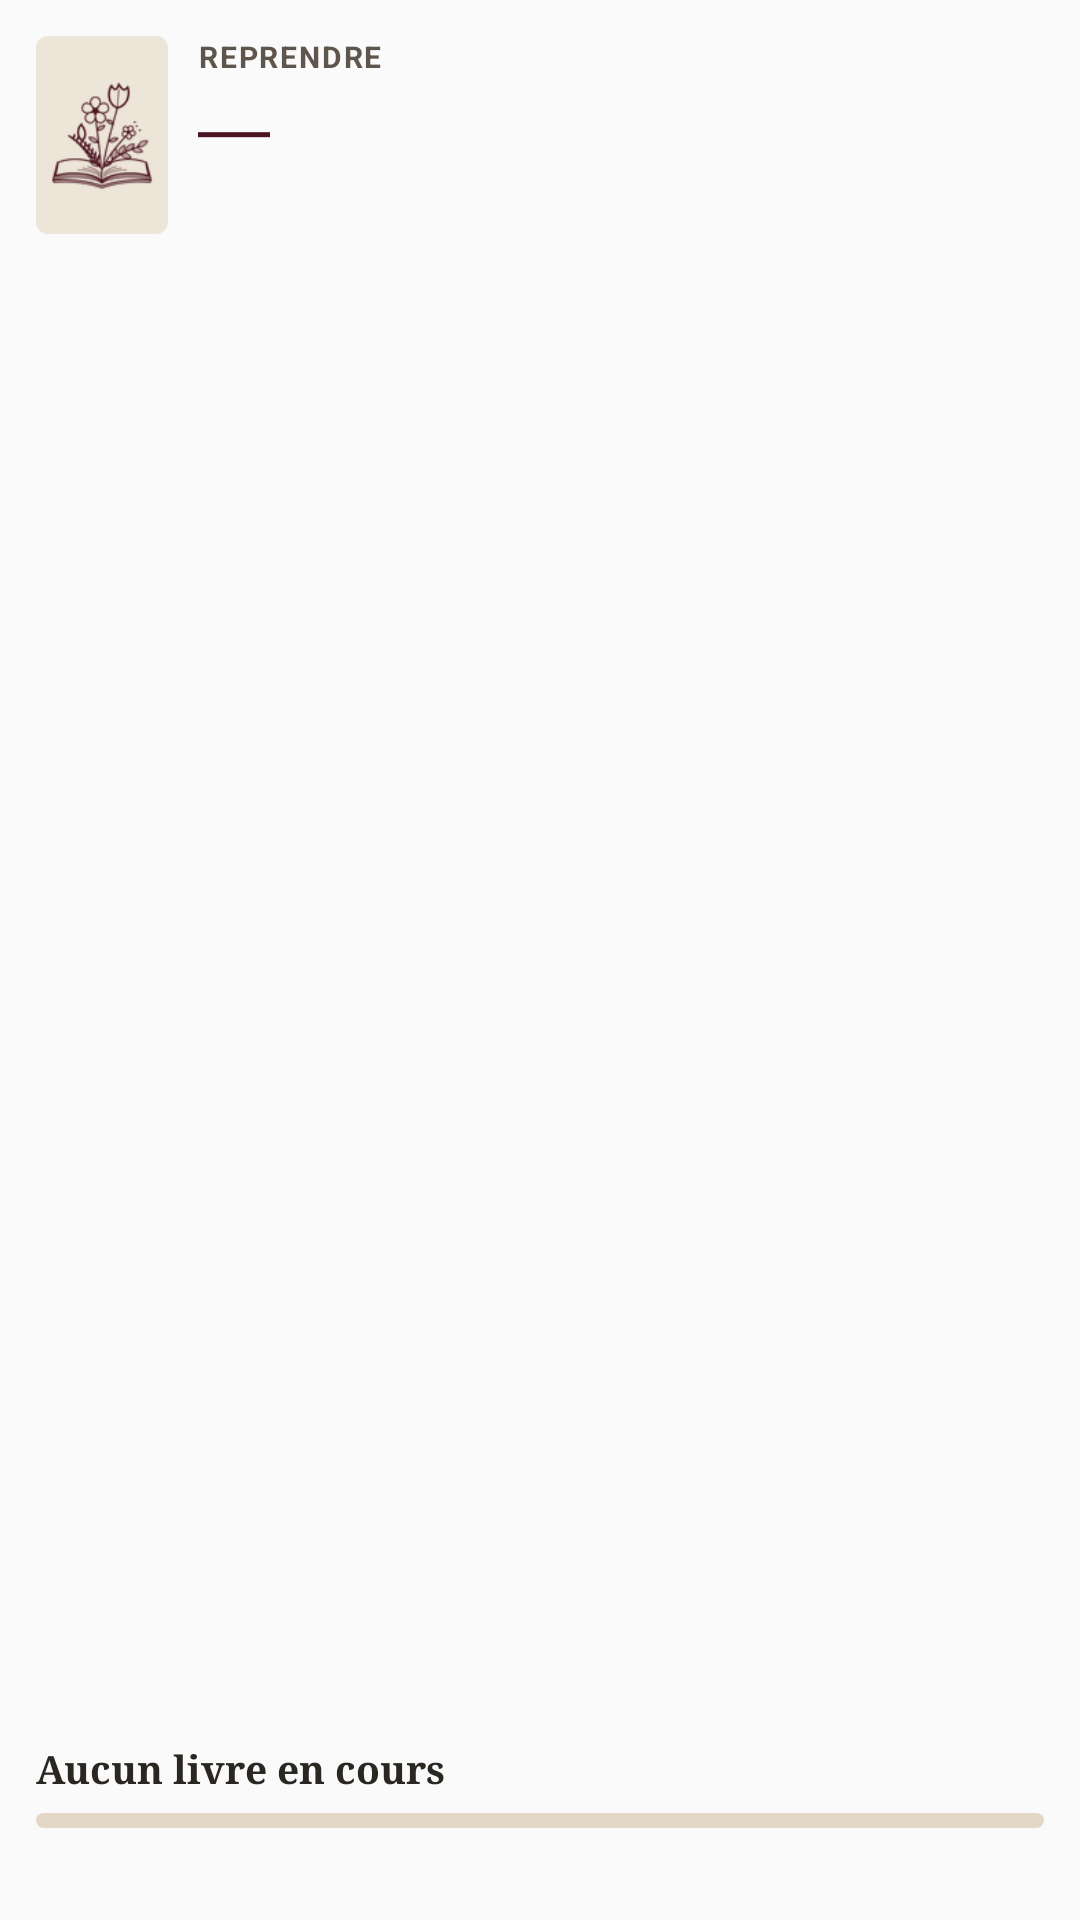

Reconstruct the res/layout file that produces this screen, plus the resources it refers to.
<!-- AndroidManifest.xml: application theme AppTheme -->
<!-- res/layout/folio_widget.xml -->
<?xml version="1.0" encoding="utf-8"?>
<LinearLayout xmlns:android="http://schemas.android.com/apk/res/android"
    android:id="@+id/widget_root"
    android:layout_width="match_parent"
    android:layout_height="match_parent"
    android:background="@drawable/widget_bg_creme"
    android:orientation="vertical"
    android:padding="12dp">

    <LinearLayout
        android:layout_width="match_parent"
        android:layout_height="0dp"
        android:layout_weight="1"
        android:orientation="horizontal">

        <ImageView
            android:id="@+id/widget_cover"
            android:layout_width="44dp"
            android:layout_height="66dp"
            android:background="@drawable/widget_cover_bg"
            android:contentDescription="@string/widget_cover"
            android:scaleType="centerCrop"
            android:src="@mipmap/ic_launcher_foreground" />

        <LinearLayout
            android:layout_width="0dp"
            android:layout_height="wrap_content"
            android:layout_marginStart="10dp"
            android:layout_weight="1"
            android:orientation="vertical">

            <TextView
                android:id="@+id/widget_kicker"
                android:layout_width="wrap_content"
                android:layout_height="wrap_content"
                android:text="@string/widget_kicker"
                android:textAllCaps="true"
                android:textColor="#5E564C"
                android:textSize="10sp"
                android:letterSpacing="0.06"
                android:textStyle="bold" />

            <TextView
                android:id="@+id/widget_pct"
                android:layout_width="wrap_content"
                android:layout_height="wrap_content"
                android:fontFamily="serif"
                android:text="—"
                android:textColor="#4A1420"
                android:textSize="24sp"
                android:textStyle="bold" />
        </LinearLayout>
    </LinearLayout>

    <TextView
        android:id="@+id/widget_title"
        android:layout_width="match_parent"
        android:layout_height="wrap_content"
        android:layout_marginTop="6dp"
        android:ellipsize="end"
        android:fontFamily="serif"
        android:maxLines="2"
        android:text="@string/widget_empty"
        android:textColor="#2A2622"
        android:textSize="13sp"
        android:textStyle="bold" />

    <ProgressBar
        android:id="@+id/widget_bar"
        style="?android:attr/progressBarStyleHorizontal"
        android:layout_width="match_parent"
        android:layout_height="5dp"
        android:layout_marginTop="6dp"
        android:max="1000"
        android:progress="0"
        android:progressDrawable="@drawable/widget_progress" />

    <ProgressBar
        android:id="@+id/widget_bar_bordeaux"
        style="?android:attr/progressBarStyleHorizontal"
        android:layout_width="match_parent"
        android:layout_height="5dp"
        android:layout_marginTop="6dp"
        android:max="1000"
        android:progress="0"
        android:visibility="gone"
        android:progressDrawable="@drawable/widget_progress_bordeaux" />

    <ProgressBar
        android:id="@+id/widget_bar_sombre"
        style="?android:attr/progressBarStyleHorizontal"
        android:layout_width="match_parent"
        android:layout_height="5dp"
        android:layout_marginTop="6dp"
        android:max="1000"
        android:progress="0"
        android:visibility="gone"
        android:progressDrawable="@drawable/widget_progress_sombre" />

    <TextView
        android:id="@+id/widget_today"
        android:layout_width="match_parent"
        android:layout_height="wrap_content"
        android:layout_marginTop="4dp"
        android:maxLines="1"
        android:ellipsize="end"
        android:textColor="#5E564C"
        android:textSize="11sp" />
</LinearLayout>
<!-- resources referenced by this layout -->
<resources>
  <!-- drawable widget_cover_bg (drawable) -->
  <?xml version="1.0" encoding="utf-8"?>
  <shape xmlns:android="http://schemas.android.com/apk/res/android" android:shape="rectangle">
      <solid android:color="#EDE6D8" />
      <corners android:radius="4dp" />
  </shape>
  <!-- drawable widget_progress (drawable) -->
  <?xml version="1.0" encoding="utf-8"?>
  <layer-list xmlns:android="http://schemas.android.com/apk/res/android">
      <item android:id="@android:id/background">
          <shape android:shape="rectangle"><corners android:radius="3dp" /><solid android:color="#E3D8C6" /></shape>
      </item>
      <item android:id="@android:id/progress">
          <clip><shape android:shape="rectangle"><corners android:radius="3dp" /><solid android:color="#4A1420" /></shape></clip>
      </item>
  </layer-list>
  <!-- drawable widget_progress_bordeaux (drawable) -->
  <?xml version="1.0" encoding="utf-8"?>
  <layer-list xmlns:android="http://schemas.android.com/apk/res/android">
      <item android:id="@android:id/background">
          <shape android:shape="rectangle"><corners android:radius="3dp" /><solid android:color="#6E2A36" /></shape>
      </item>
      <item android:id="@android:id/progress">
          <clip><shape android:shape="rectangle"><corners android:radius="3dp" /><solid android:color="#F3CDBD" /></shape></clip>
      </item>
  </layer-list>
  <!-- drawable widget_progress_sombre (drawable) -->
  <?xml version="1.0" encoding="utf-8"?>
  <layer-list xmlns:android="http://schemas.android.com/apk/res/android">
      <item android:id="@android:id/background">
          <shape android:shape="rectangle"><corners android:radius="3dp" /><solid android:color="#2C2C32" /></shape>
      </item>
      <item android:id="@android:id/progress">
          <clip><shape android:shape="rectangle"><corners android:radius="3dp" /><solid android:color="#E0937F" /></shape></clip>
      </item>
  </layer-list>
  <!-- mipmap ic_launcher_foreground: png bitmap (mipmap-hdpi, 2634 bytes) -->
  <string name="widget_cover">Couverture du livre</string>
  <string name="widget_empty">Aucun livre en cours</string>
  <string name="widget_kicker">Reprendre</string>
  <style name="AppTheme" parent="Theme.AppCompat.Light.DarkActionBar">
          
          <item name="colorPrimary">@color/colorPrimary</item>
          <item name="colorPrimaryDark">@color/colorPrimaryDark</item>
          <item name="colorAccent">@color/colorAccent</item>
      </style>
  <!-- not gathered from this repository: default colours our renderer supplied (Android Studio template values) -->
  <color name="colorPrimary">#FF6200EE</color>
  <color name="colorPrimaryDark">#FF3700B3</color>
  <color name="colorAccent">#FF03DAC5</color>
</resources>
